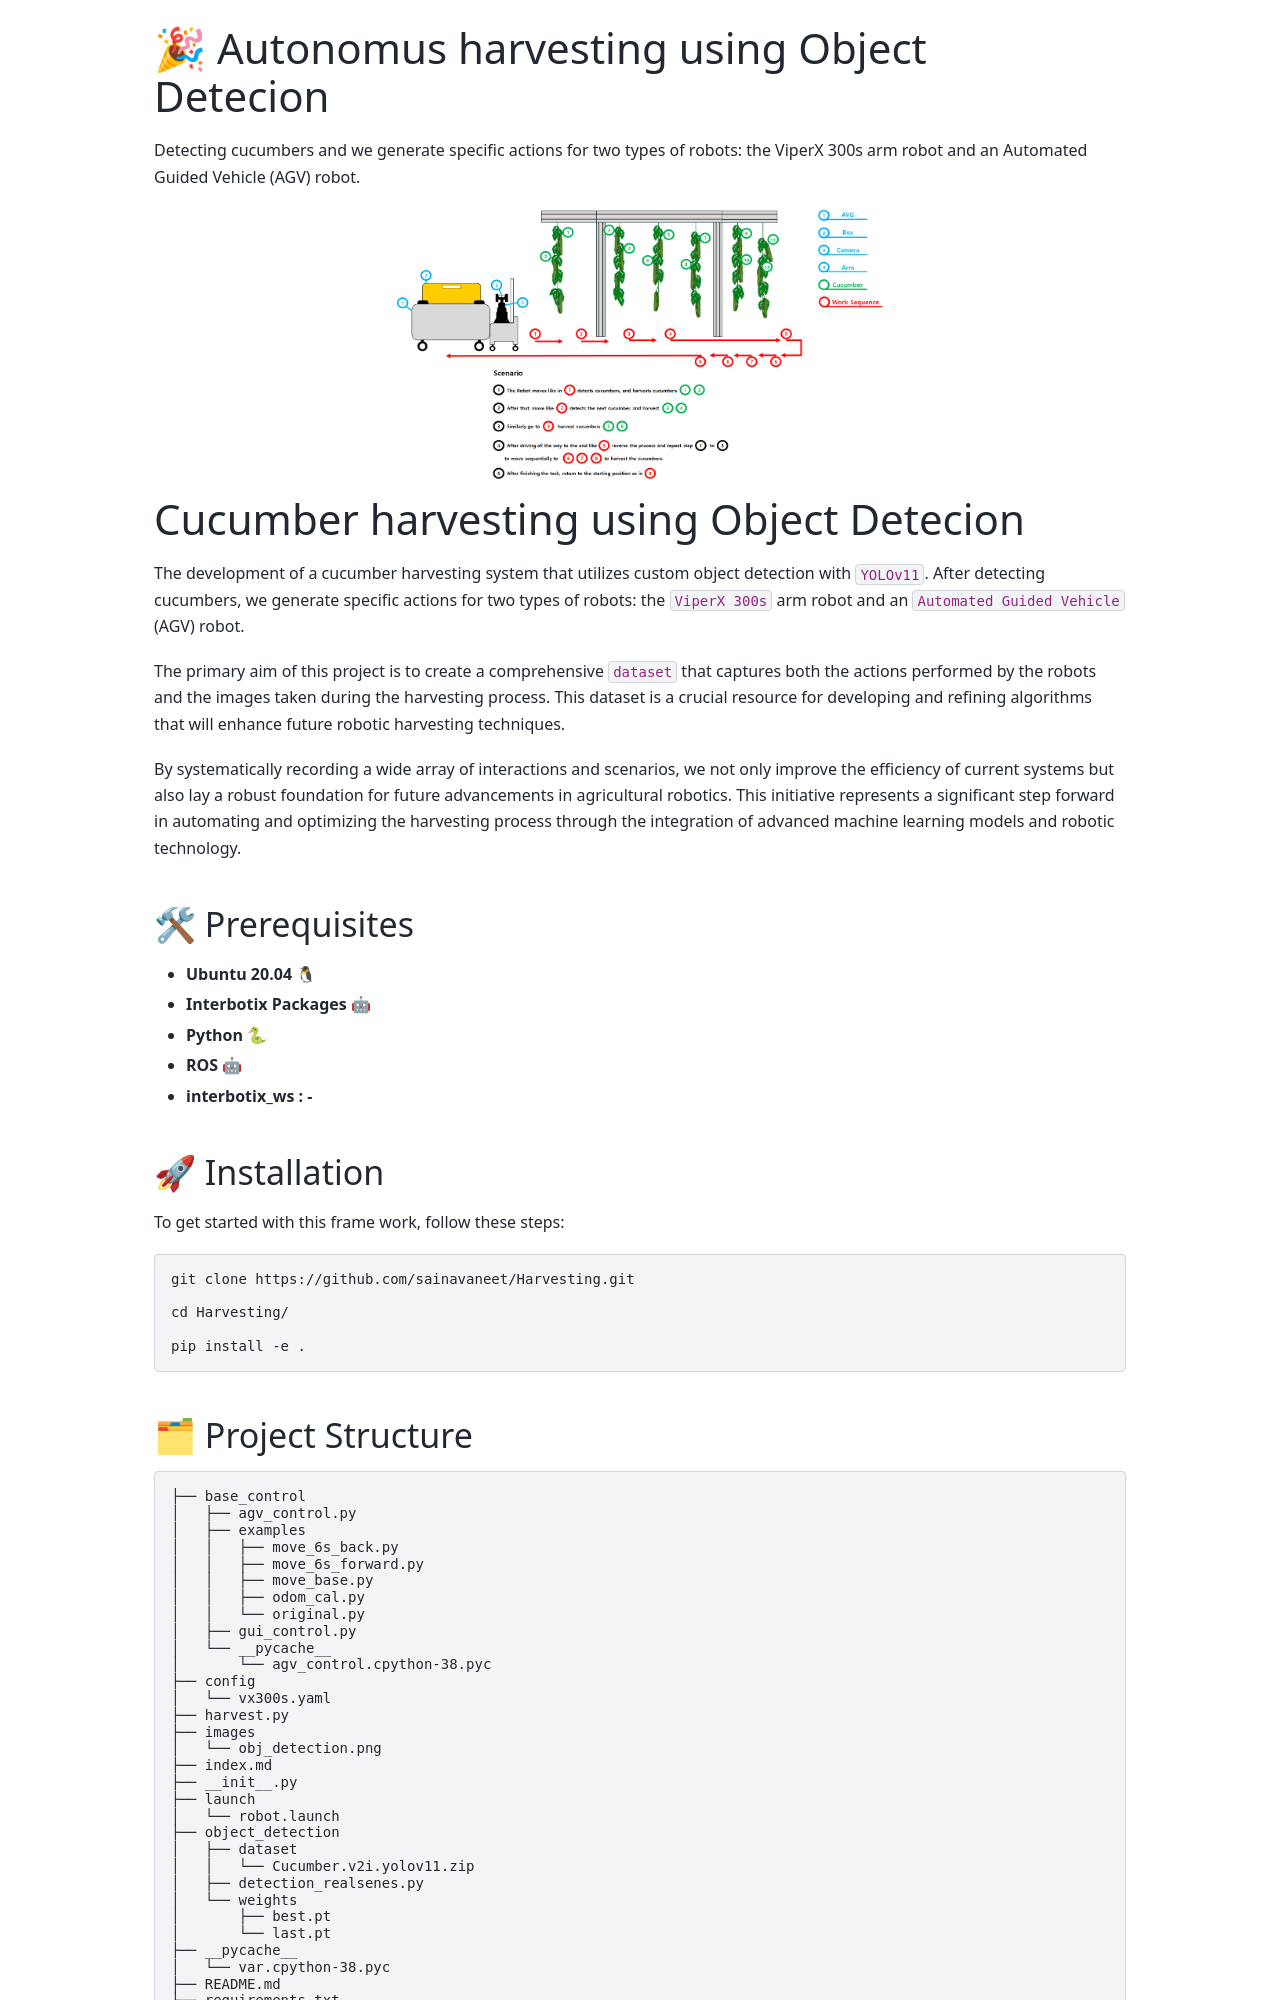

repository: sainavaneet/portfolio · page: source/projects/Autonomus Harvesting/index.html · generator: sphinx

---
title: 🎉 Autonomus harvesting using Object Detecion
summary: |
    ➔ Detecting cucumbers and we generate specific actions for two types of robots: the ViperX 300s arm robot and an Automated Guided Vehicle (AGV) robot.

date: 2024-12-10


tags:
  - Viper-x
  - AGV


links:
  - icon_pack: fab
    icon: github
    name: 👉 Code
    url: 'https://github.com/sainavaneet/Harvesting'

---
# 🎉 Autonomus harvesting using Object Detecion

Detecting cucumbers and we generate specific actions for two types of robots: the ViperX 300s arm robot and an Automated Guided Vehicle (AGV) robot.

```{raw} html
<div style="text-align: center; margin: 1rem 0;">
  <img src="../../../_static/images/Autonomus-Harvesting/task.PNG" alt="task" style="max-width: 50%; height: auto; display: block; margin: 0 auto;">
</div>
```

Cucumber harvesting using Object Detecion
================

The development of a cucumber harvesting
system that utilizes custom object detection with `YOLOv11`. After
detecting cucumbers, we generate specific actions for two types of
robots: the `ViperX 300s` arm robot and an `Automated Guided Vehicle`
(AGV) robot.

The primary aim of this project is to create a comprehensive `dataset`
that captures both the actions performed by the robots and the images
taken during the harvesting process. This dataset is a crucial resource
for developing and refining algorithms that will enhance future robotic
harvesting techniques.

By systematically recording a wide array of interactions and scenarios,
we not only improve the efficiency of current systems but also lay a
robust foundation for future advancements in agricultural robotics. This
initiative represents a significant step forward in automating and
optimizing the harvesting process through the integration of advanced
machine learning models and robotic technology.

## 🛠 Prerequisites

- **Ubuntu 20.04** 🐧

- **Interbotix Packages** 🤖

- **Python** 🐍

- **ROS** 🤖

- **interbotix_ws : -**

## 🚀 Installation

To get started with this frame work, follow these steps:

``` bash
git clone https://github.com/sainavaneet/Harvesting.git

cd Harvesting/

pip install -e .
```
